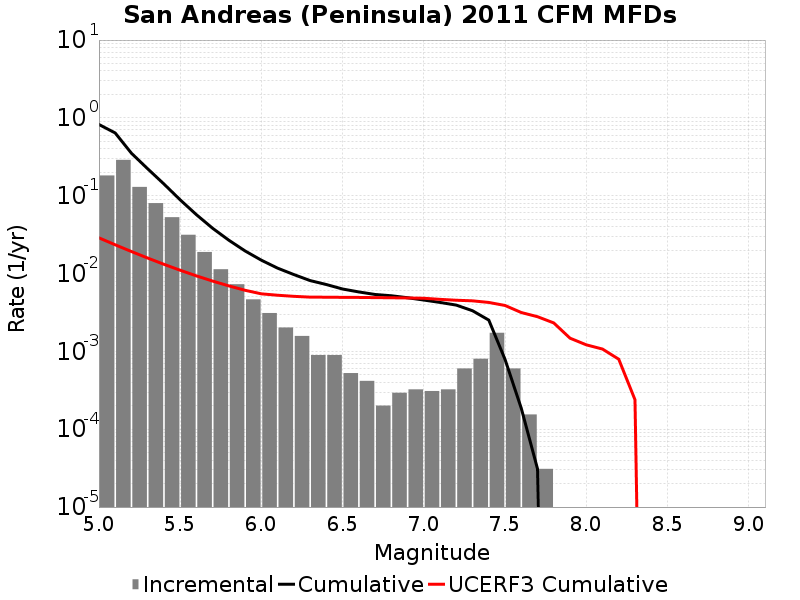

Data behind this chart, as committed beside it:
Magnitude, Incremental Rate, Cumulative Rate, UCERF3 Cumulative Rate
5.05, 0.182, 0.8225, 0.02876
5.15, 0.2889, 0.6405, 0.02343
5.25, 0.1297, 0.3516, 0.01919
5.35, 0.08034, 0.2219, 0.01583
5.45, 0.05297, 0.1416, 0.01315
5.55, 0.0315, 0.08859, 0.01103
5.65, 0.01893, 0.05709, 0.009343
5.75, 0.01136, 0.03816, 0.008003
5.85, 0.007291, 0.0268, 0.006939
5.95, 0.004659, 0.0195, 0.006094
6.05, 0.003111, 0.01485, 0.005488
6.15, 0.002028, 0.01173, 0.005266
6.25, 0.001579, 0.009706, 0.005097
6.35, 8.978226E-4, 0.008127, 0.00498
6.45, 8.978226E-4, 0.007229, 0.004968
6.55, 5.2630977E-4, 0.006331, 0.004948
6.65, 4.179519E-4, 0.005805, 0.004935
6.75, 2.012361E-4, 0.005387, 0.004909
6.85, 2.941143E-4, 0.005186, 0.004887
6.95, 3.250737E-4, 0.004892, 0.004859
7.05, 3.09594E-4, 0.004567, 0.004817
7.15, 3.250737E-4, 0.004257, 0.004661
7.25, 6.037083E-4, 0.003932, 0.004541
7.35, 8.049444E-4, 0.003328, 0.004463
7.45, 0.001734, 0.002523, 0.004255
7.55, 6.037083E-4, 7.894647E-4, 0.003891
7.65, 1.54797E-4, 1.857564E-4, 0.003158
7.75, 3.09594E-5, 3.09594E-5, 0.00279
7.85, 0.0, 0.0, 0.002321
7.95, 0.0, 0.0, 0.001479
8.05, 0.0, 0.0, 0.001215
8.15, 0.0, 0.0, 0.001071
8.25, 0.0, 0.0, 7.935151E-4
8.35, 0.0, 0.0, 2.3926099E-4
8.45, 0.0, 0.0, 0.0
8.55, 0.0, 0.0, 0.0
8.65, 0.0, 0.0, 0.0
8.75, 0.0, 0.0, 0.0
8.85, 0.0, 0.0, 0.0
8.95, 0.0, 0.0, 0.0
9.05, 0.0, 0.0, 0.0
